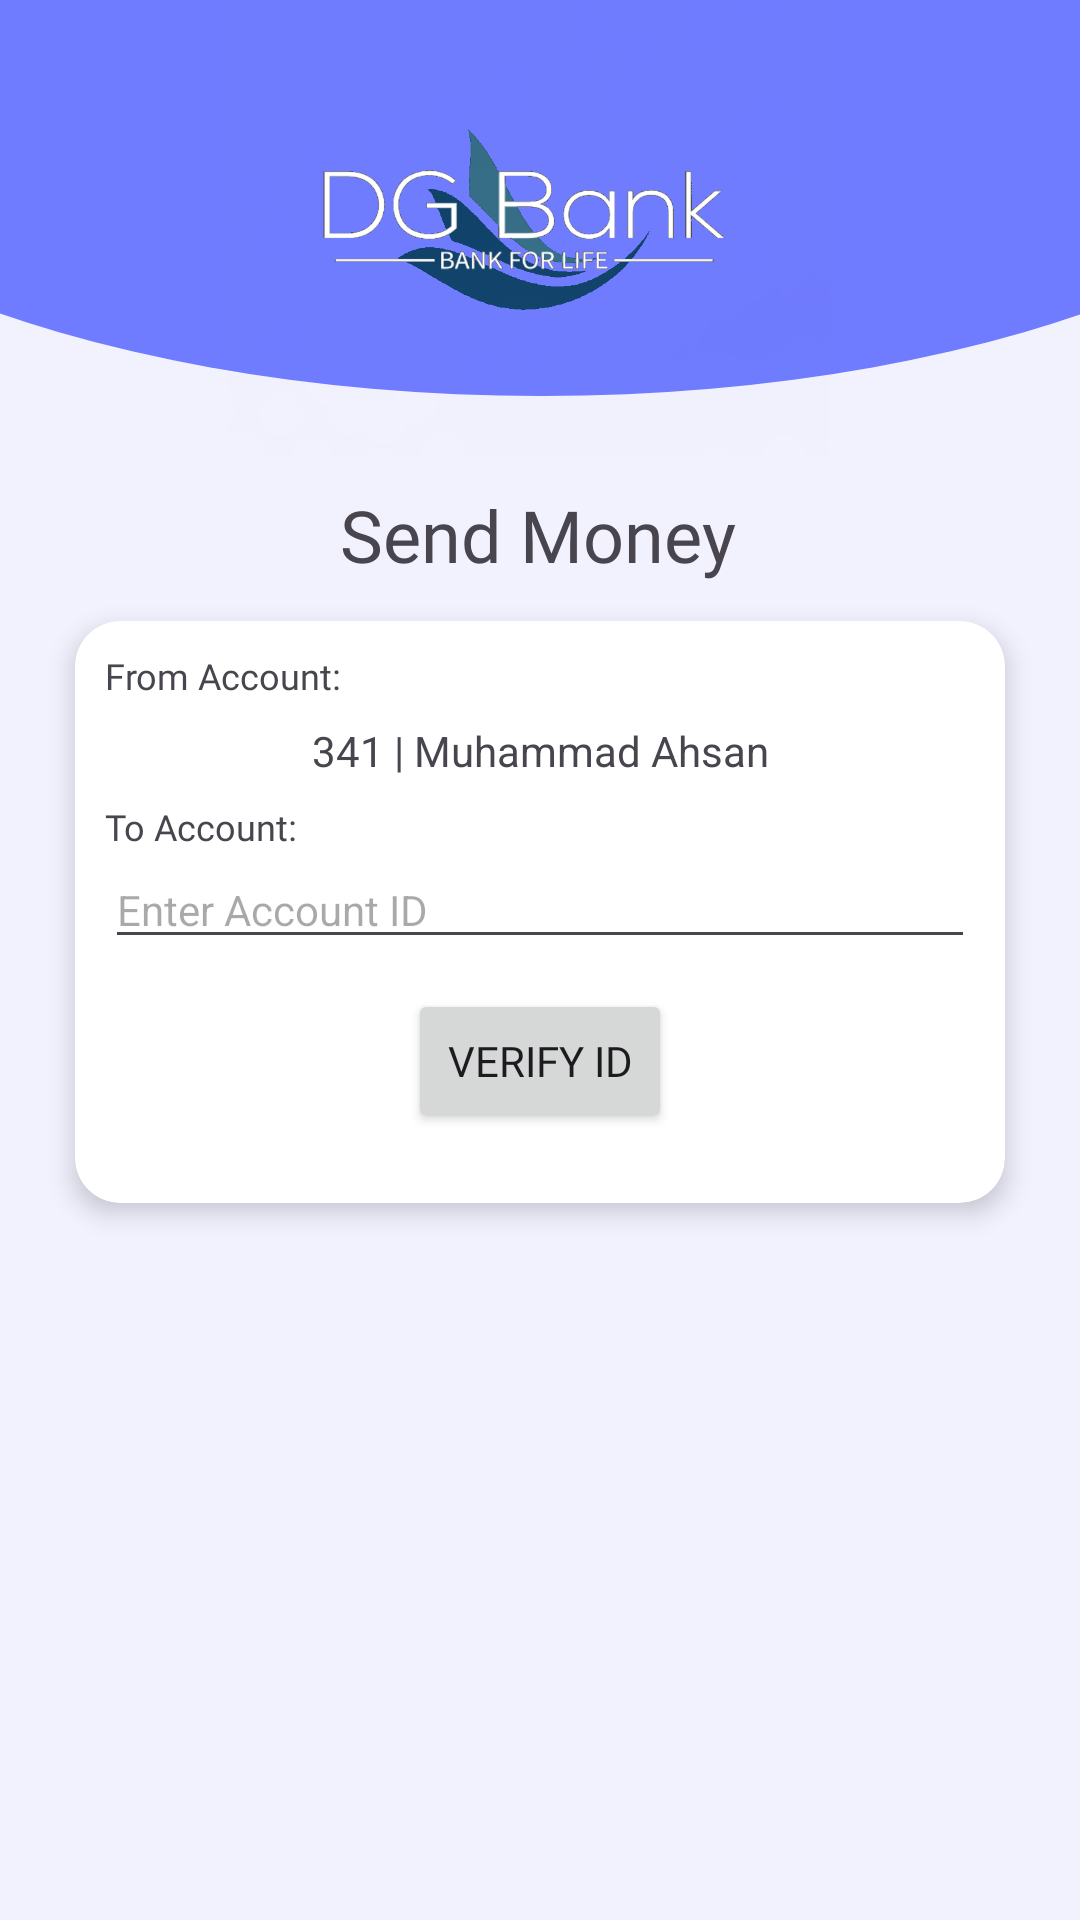

This screen was rendered from an Android layout file. Write that file and the resources it references.
<!-- AndroidManifest.xml: application theme Theme.DG_Bank -->
<!-- res/layout/activity_verify_account.xml -->
<?xml version="1.0" encoding="utf-8"?>
<androidx.constraintlayout.widget.ConstraintLayout xmlns:android="http://schemas.android.com/apk/res/android"
    xmlns:app="http://schemas.android.com/apk/res-auto"
    xmlns:tools="http://schemas.android.com/tools"
    android:layout_width="match_parent"
    android:layout_height="match_parent"
    tools:context=".VerifyAccount">

    <androidx.constraintlayout.widget.ConstraintLayout
        android:layout_width="match_parent"
        android:layout_height="match_parent"
        android:background="#F2F2FF"
        tools:context=".SignIn">

        <ImageView
            android:id="@+id/imageView5"
            android:layout_width="579sp"
            android:layout_height="252sp"
            android:translationY="-120sp"
            app:layout_constraintBottom_toBottomOf="parent"
            app:layout_constraintEnd_toEndOf="parent"
            app:layout_constraintHorizontal_bias="0.5"
            app:layout_constraintStart_toStartOf="parent"
            app:layout_constraintTop_toTopOf="parent"
            app:layout_constraintVertical_bias="0.0"
            app:srcCompat="@drawable/circle" />

        <ImageView
            android:id="@+id/imageView6"
            android:layout_width="201sp"
            android:layout_height="154sp"
            app:layout_constraintBottom_toBottomOf="@+id/imageView5"
            app:layout_constraintEnd_toEndOf="parent"
            app:layout_constraintHorizontal_bias="0.476"
            app:layout_constraintStart_toStartOf="parent"
            app:layout_constraintTop_toTopOf="parent"
            app:layout_constraintVertical_bias="0.0"
            app:srcCompat="@drawable/logo" />

        <TextView
            android:id="@+id/textView10"
            android:layout_width="wrap_content"
            android:layout_height="wrap_content"
            android:layout_marginTop="8sp"
            android:fontFamily="@font/seguibl"
            android:text="Send Money"
            android:textSize="24sp"
            app:layout_constraintEnd_toEndOf="parent"
            app:layout_constraintHorizontal_bias="0.497"
            app:layout_constraintStart_toStartOf="parent"
            app:layout_constraintTop_toBottomOf="@+id/imageView6" />

        <androidx.cardview.widget.CardView
            android:layout_width="wrap_content"
            android:layout_height="wrap_content"
            app:cardCornerRadius="15sp"
            app:cardElevation="5sp"
            app:layout_constraintBottom_toBottomOf="parent"
            app:layout_constraintEnd_toEndOf="parent"
            app:layout_constraintHorizontal_bias="0.5"
            app:layout_constraintStart_toStartOf="parent"
            app:layout_constraintTop_toBottomOf="@+id/textView10"
            app:layout_constraintVertical_bias="0.050000012">

            <LinearLayout
                android:id="@+id/linearLayout3"
                android:layout_width="310sp"
                android:layout_height="194sp"
                android:gravity="center_horizontal"
                android:orientation="vertical"
                app:layout_constraintBottom_toBottomOf="parent"
                app:layout_constraintEnd_toEndOf="parent"
                app:layout_constraintHorizontal_bias="0.493"
                app:layout_constraintStart_toStartOf="parent"
                app:layout_constraintTop_toBottomOf="@+id/textView10"
                app:layout_constraintVertical_bias="0.047">

                <TextView
                    android:id="@+id/textView22"
                    android:layout_width="match_parent"
                    android:layout_height="wrap_content"
                    android:layout_marginTop="10sp"
                    android:fontFamily="@font/seguibl"
                    android:paddingLeft="10sp"
                    android:text="From Account:"
                    android:textSize="12sp" />

                <TextView
                    android:id="@+id/from_account"
                    android:layout_width="match_parent"
                    android:layout_height="34sp"
                    android:gravity="center"
                    android:text="341 | Muhammad Ahsan" />

                <TextView
                    android:id="@+id/textView21"
                    android:layout_width="match_parent"
                    android:layout_height="wrap_content"
                    android:fontFamily="@font/seguibl"
                    android:paddingLeft="10sp"
                    android:text="To Account:"
                    android:textSize="12sp" />

                <EditText
                    android:id="@+id/amount"
                    android:layout_width="match_parent"
                    android:layout_height="wrap_content"
                    android:layout_marginLeft="10sp"
                    android:layout_marginRight="10sp"
                    android:ems="10"
                    android:hint="Enter Account ID"
                    android:inputType="text"
                    android:textSize="14sp" />

                <Button
                    android:id="@+id/verify_button"
                    android:layout_width="wrap_content"
                    android:layout_height="wrap_content"
                    android:layout_marginTop="10sp"
                    android:fontFamily="@font/seguibl"
                    android:onClick="goto_send_money"
                    android:text="Verify ID" />

            </LinearLayout>
        </androidx.cardview.widget.CardView>

        <ProgressBar
            android:id="@+id/pg_verify_account"
            android:layout_width="100sp"
            android:layout_height="100sp"
            android:layout_centerInParent="true"
            android:elevation="10sp"
            android:visibility="invisible"
            app:layout_constraintBottom_toBottomOf="parent"
            app:layout_constraintEnd_toEndOf="parent"
            app:layout_constraintStart_toStartOf="parent"
            app:layout_constraintTop_toBottomOf="@+id/imageView6"
            app:layout_constraintVertical_bias="0.35000002" />

    </androidx.constraintlayout.widget.ConstraintLayout>
</androidx.constraintlayout.widget.ConstraintLayout>
<!-- resources referenced by this layout -->
<resources>
  <!-- drawable circle (drawable) -->
  <?xml version="1.0" encoding="utf-8"?>
  <shape xmlns:android="http://schemas.android.com/apk/res/android"
      android:shape="oval">
  
      <solid
          android:color="#707cff"/>
  
  </shape>
  <!-- drawable logo: png bitmap (drawable, 101830 bytes) -->
  <style name="Theme.DG_Bank" parent="Base.Theme.DG_Bank" />
  <style name="Base.Theme.DG_Bank" parent="Theme.Material3.Light.NoActionBar">
          
          
      </style>
</resources>
